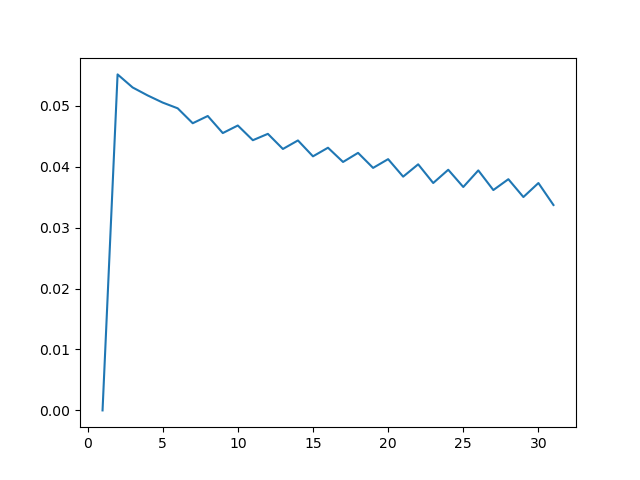

Values plotted in this chart, from the file beside it:
, 0
0, 0.05515
1, 0.05301
2, 0.0517
3, 0.05052
4, 0.04958
5, 0.04713
6, 0.04832
7, 0.04552
8, 0.04676
9, 0.04434
10, 0.04539
11, 0.04291
12, 0.04431
13, 0.0417
14, 0.04311
15, 0.04077
16, 0.04227
17, 0.0398
18, 0.04124
19, 0.03837
20, 0.04039
21, 0.03732
22, 0.0395
23, 0.03667
24, 0.03939
25, 0.03617
26, 0.03795
27, 0.03502
28, 0.03732
29, 0.03371
